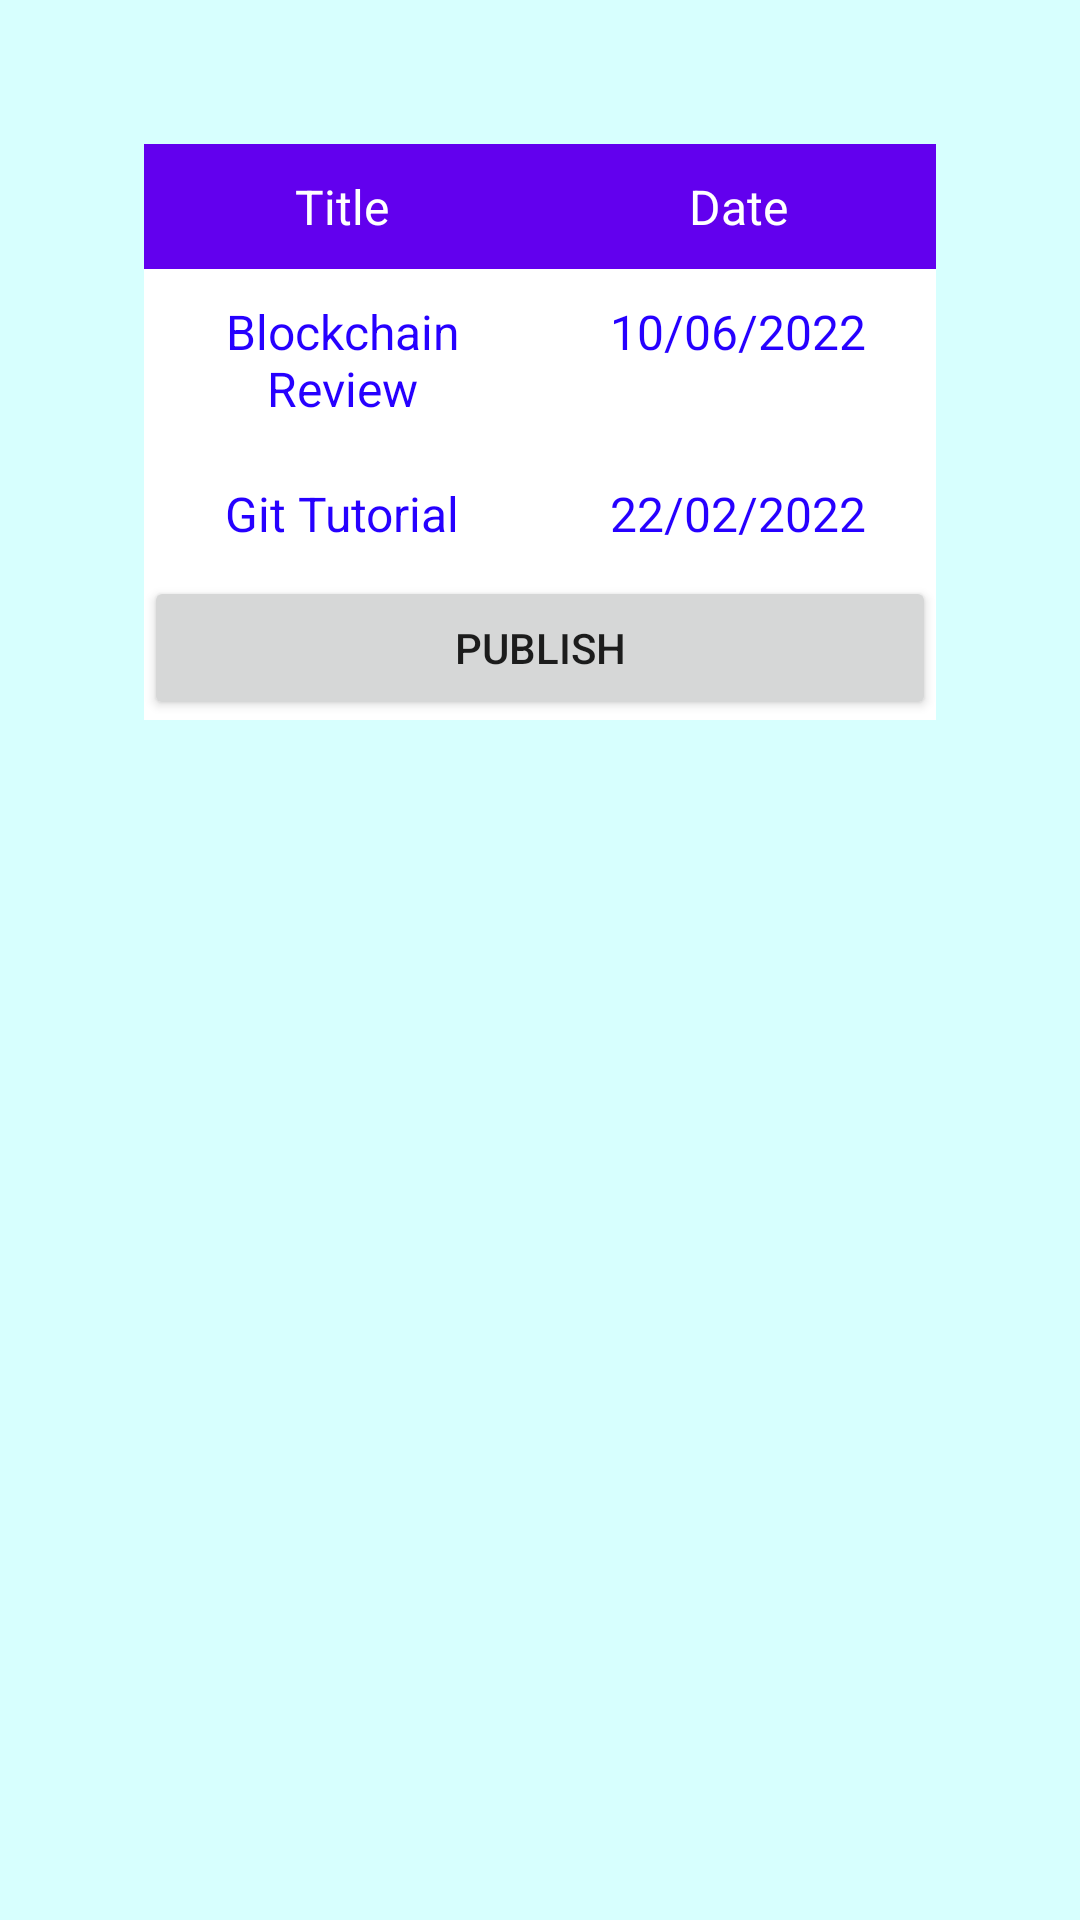

Produce the Android XML layout that renders to this screen, including the resource entries it uses.
<!-- AndroidManifest.xml: application theme Theme.AndroidInterfaceDevelopmentAT -->
<!-- res/layout/fragment_publications.xml -->
<?xml version="1.0" encoding="utf-8"?>
<RelativeLayout xmlns:android="http://schemas.android.com/apk/res/android"
    xmlns:app="http://schemas.android.com/apk/res-auto"
    xmlns:tools="http://schemas.android.com/tools"
    android:layout_width="match_parent"
    android:layout_height="match_parent"
    android:background="@color/sky_blue"
    tools:context=".MainActivity">

    <TableLayout
        android:layout_width="match_parent"
        android:layout_height="wrap_content"
        android:background="@android:color/white"
        android:layout_margin="48dp">

        <TableRow
            android:background="@color/purple_500">

            <TextView
                android:layout_width="0dp"
                android:layout_height="wrap_content"
                android:text="@string/c1"
                android:textColor="@android:color/white"
                android:padding="10sp"
                android:textSize="16dp"
                android:layout_weight="4"
                android:gravity="center_horizontal" />

            <TextView
                android:layout_width="0dp"
                android:layout_height="wrap_content"
                android:text="@string/c2"
                android:textColor="@android:color/white"
                android:padding="10sp"
                android:textSize="16dp"
                android:layout_weight="4"
                android:gravity="center_horizontal" />

        </TableRow>

        <TableRow>

            <TextView
                android:layout_width="0dp"
                android:layout_height="wrap_content"
                android:text="@string/row1Title"
                android:padding="10sp"
                android:textSize="16dp"
                android:textColor="@color/dark_blue"
                android:layout_weight="4"
                android:gravity="center_horizontal" />

            <TextView
                android:layout_width="0dp"
                android:layout_height="wrap_content"
                android:text="@string/row1Date"
                android:padding="10sp"
                android:textSize="16dp"
                android:textColor="@color/dark_blue"
                android:layout_weight="4"
                android:gravity="center_horizontal" />

        </TableRow>

        <TableRow>

            <TextView
                android:layout_width="0dp"
                android:layout_height="wrap_content"
                android:text="@string/row2Title"
                android:padding="10sp"
                android:textSize="16dp"
                android:textColor="@color/dark_blue"
                android:layout_weight="4"
                android:gravity="center_horizontal" />

            <TextView
                android:layout_width="0dp"
                android:layout_height="wrap_content"
                android:text="@string/row2Date"
                android:padding="10sp"
                android:textSize="16dp"
                android:textColor="@color/dark_blue"
                android:layout_weight="4"
                android:gravity="center_horizontal" />

        </TableRow>

        <Button
            android:layout_weight="1"
            android:layout_width="wrap_content"
            android:layout_height="wrap_content"
            android:text="Publish" />

    </TableLayout>

</RelativeLayout>
<!-- resources referenced by this layout -->
<resources>
  <color name="dark_blue">#2600FF</color>
  <color name="purple_500">#FF6200EE</color>
  <color name="sky_blue">#D7FFFE</color>
  <string name="c1">Title</string>
  <string name="c2">Date</string>
  <string name="row1Date">10/06/2022</string>
  <string name="row1Title">Blockchain Review</string>
  <string name="row2Date">22/02/2022</string>
  <string name="row2Title">Git Tutorial</string>
  <style name="Theme.AndroidInterfaceDevelopmentAT" parent="Theme.MaterialComponents.DayNight.DarkActionBar">
          
          <item name="colorPrimary">@color/purple_500</item>
          <item name="colorPrimaryVariant">@color/purple_700</item>
          <item name="colorOnPrimary">@color/white</item>
          
          <item name="colorSecondary">@color/teal_200</item>
          <item name="colorSecondaryVariant">@color/teal_700</item>
          <item name="colorOnSecondary">@color/black</item>
          
          <item name="android:statusBarColor" tools:targetApi="l">?attr/colorPrimaryVariant</item>
          
      </style>
  <color name="purple_700">#FF3700B3</color>
  <color name="white">#FFFFFFFF</color>
  <color name="teal_200">#FF03DAC5</color>
  <color name="teal_700">#FF018786</color>
  <color name="black">#FF000000</color>
</resources>
